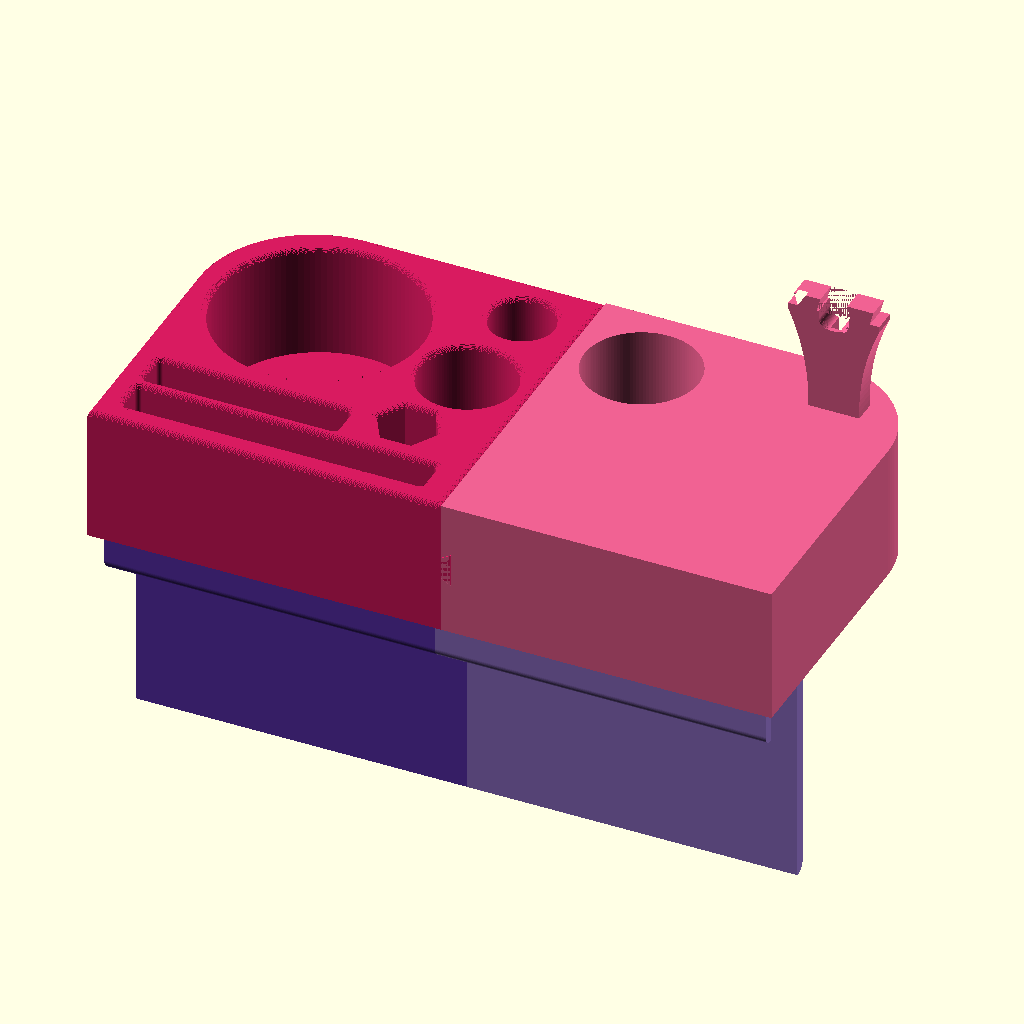
Cell 1: rendered with the file's own defaults.
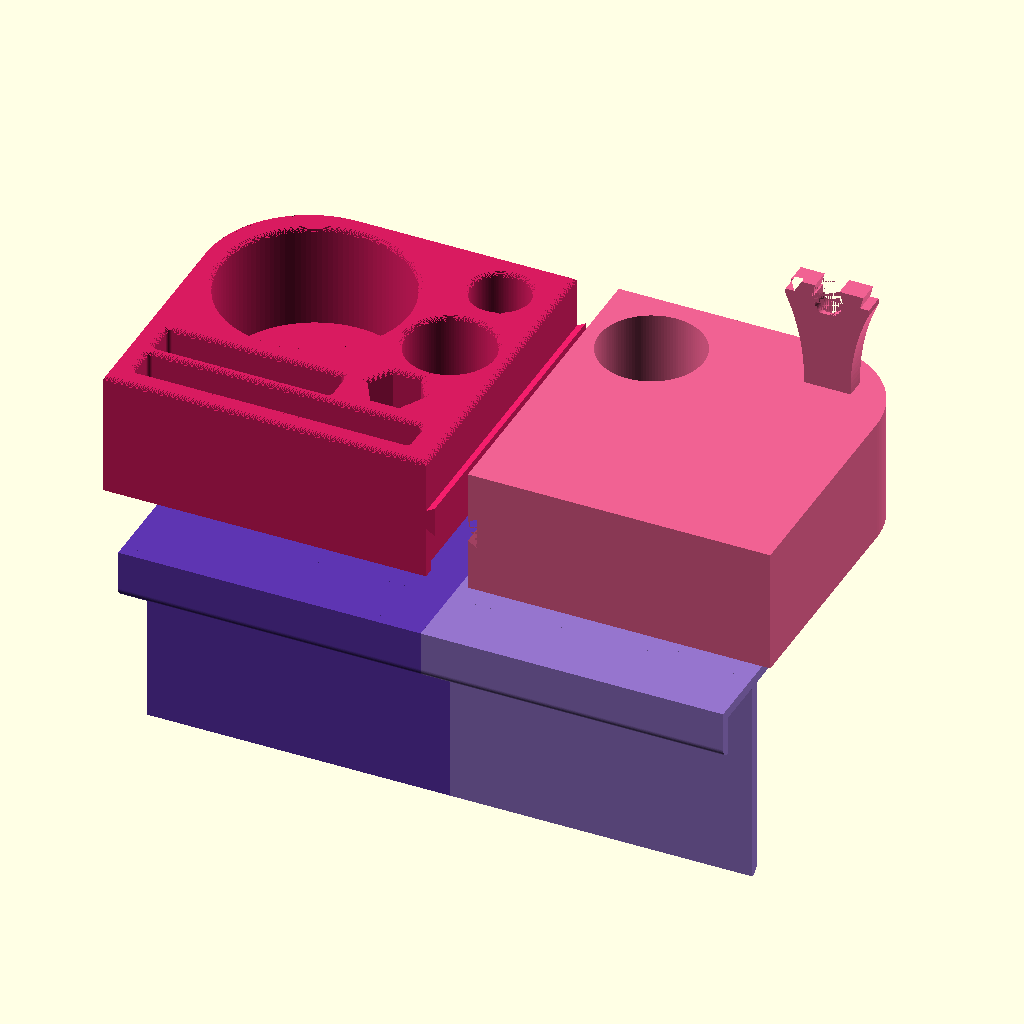
Cell 2 — show set to "exploded", the other parameters unchanged.
The same orthographic view direction (rotation 55°, 0°, 25°; colour scheme Cornfield) for every cell, with the view re-fitted per cell, so scale and position can differ between cells.
Source of the model, cad/library/bedroom/bedside-caddy/bedside-caddy.scad:
// Bedside caddy: a two-half organizer tray on two brackets that hook over a
// bed rail. The halves join with a sliding dovetail. Remade from the
// SketchUp-era meshes in this folder; see Notes 1 and 3. The front is -y
// in the assembled views, the side face at x = 0 in each half's own frame.

/* [Display] */
view = "default"; // [default, together, exploded]
show = "assembled"; // [assembled, exploded, tray, bracket]
side = "left"; // [left, right]
explode_gap = 40; // mm, tray lift in the exploded view.

/* [Tray body] */
tray_w = 155.2; // mm, across the rail, both halves.
tray_d = 155; // mm, left half along the rail, excluding the dovetail.
tray_h = 59.85; // mm, left half overall height including the rim.
tray_corner_r = 50; // mm, rounded back corner, outer.
tray_top_r = 2; // mm, roundover on every top edge.
tray_top_steps = 16; // layers approximating the roundover.

/* [Tray rim] */
rim_t = 5; // mm, wall of the three-sided skirt that drops over the shelf.
rim_h = 5; // mm, skirt depth; matches the bracket's shelf thickness.

/* [Dovetail] */
dovetail_z = 29.86; // mm, center height above the tray bottom.
dovetail_root = 9.54; // mm, height where it meets the joint face.
dovetail_depth = 4.13; // mm, projection from the joint face.
dovetail_angle = 30; // degrees, flank flare.
groove_root = 10; // mm, female groove height at the right half's joint face.
groove_depth = 4.33; // mm, female groove depth into the right half.

/* [Right half] */
right_d = 145; // mm, along the rail.
right_h = 60; // mm, as drawn; the left half is 59.85.
right_corner_r = 46; // mm, rounded outer corner, outer.
right_cup_xy = [120.2, 32]; // mm, center, measured from the joint face.
right_cup_d = 50; // mm
right_cup_floor = 20; // mm
clip_x = 125.2; // mm, inner face of the cable clip.
clip_len = 10; // mm, across the rail.
clip_y = 113.92; // mm, clip centerline from the joint face.
clip_base_half = 11.08; // mm, half-width where the clip meets the top.
clip_flank_r = 101.33; // mm, radius of the concave outer flank.
clip_flank_c = [112.48, 62.96]; // mm, flank center as [half-width, height].
clip_shoulder_half = 20; // mm, half-width at the top of the flank.
clip_shoulder_z = 104.49; // mm
clip_ledge_z = 106.99; // mm, where each prong steps in to its cap.
clip_cap_base_half = 15.79; // mm, cap outer half-width at the ledge.
clip_cap_top_half = 17.35; // mm, cap outer half-width at the top.
clip_top_z = 112.79; // mm
clip_lip_base_half = 7.42; // mm, cap inner half-width at the ledge.
clip_lip_top_half = 5.87; // mm, cap inner half-width at the top.
clip_mouth_half = 6.5; // mm, half-width of the cable seat.
clip_mouth_r = 4.25; // mm, rounded bottom of the cable seat.
clip_slot_half = 2.25; // mm, half-width of the cable slot.
clip_slot_floor = 52; // mm, slot floor height.
clip_slot_top = 98.99; // mm, where the slot opens into the seat.
clip_back_t = 2; // mm, wall closing the slot's inner end.

/* [Pockets] */
slot_w = 15; // mm
slot_r = 2; // mm, corner radius.
slot_floor = 10; // mm, above the tray bottom.
slot_long_xy = [10.2, 13]; // mm, corner nearest the front and the joint.
slot_long_len = 132; // mm
slot_short_xy = [30.2, 60]; // mm
slot_short_len = 85; // mm
cup_large_xy = [100.2, 100]; // mm, centre.
cup_large_d = 90; // mm
cup_large_floor = 10; // mm
cup_mid_xy = [85.44, 28.26]; // mm
cup_mid_d = 42; // mm
cup_mid_floor = 18; // mm
cup_small_xy = [131.17, 25.52]; // mm
cup_small_d = 28; // mm
cup_small_floor = 10; // mm
hex_xy = [46.04, 35.91]; // mm
hex_corners = 27; // mm, across corners, corners pointing along the rail.
hex_floor = 20; // mm

/* [Brackets] */
plate_w = 145; // mm, along the bed rail.
plate_d = 145; // mm, across the rail.
plate_t = 5; // mm
plate_corner_r = 45; // mm
wall_x = 110; // mm, outer face of the hanging wall.
wall_t = 5; // mm
wall_h = 105; // mm
lip_x = 140; // mm, rail-side face of the lip.
lip_t = 5; // mm
lip_h = 24; // mm
channel_fillet_r = 1; // mm, inside corners of the rail channel.
gusset_t = 5; // mm
gusset_x0 = 60; // mm, where the 45-degree brace leaves the shelf.
gusset_y_left = [39, 120]; // mm, bottom-left.stl, under the left half.
gusset_y_right = [20, 120]; // mm, bottom-right.stl, under the right half.
tray_fit_clearance = 0.2; // mm, total, across the skirt.

/* [Colors] */
tray_left_color = "#d81b60";
tray_right_color = "#f06292";
bracket_left_color = "#5e35b1";
bracket_right_color = "#9575cd";

/* [Hidden] */
$fn = 120;
eps = 0.01;
dovetail_tip = dovetail_root + 2*dovetail_depth*tan(dovetail_angle);

// ----- Tray -----

// Joint face on y = 0, rounded corner at the far end.
module tray_outline(d = tray_d, r = tray_corner_r) {
    square([tray_w, d - r]);
    square([tray_w - r, d]);
    translate([tray_w - r, d - r]) circle(r = r);
}

module rounded_slot(xy, len) {
    translate(xy) offset(r = slot_r) offset(delta = -slot_r) square([slot_w, len]);
}

module hex_pocket() {
    translate(hex_xy) rotate(90) circle(d = hex_corners, $fn = 6);
}

// Each pocket as [floor, outline]; the outline is selected by index.
pocket_floors = [slot_floor, slot_floor, cup_large_floor, cup_mid_floor, cup_small_floor, hex_floor];

module pocket_2d(i) {
    if (i == 0) rounded_slot(slot_long_xy, slot_long_len);
    else if (i == 1) rounded_slot(slot_short_xy, slot_short_len);
    else if (i == 2) translate(cup_large_xy) circle(d = cup_large_d);
    else if (i == 3) translate(cup_mid_xy) circle(d = cup_mid_d);
    else if (i == 4) translate(cup_small_xy) circle(d = cup_small_d);
    else if (i == 5) hex_pocket();
}

module top_face() {
    difference() {
        tray_outline();
        for (i = [0:len(pocket_floors) - 1]) pocket_2d(i);
    }
}

// Quarter-round on every top edge, outer and pocket alike, as thin layers.
module top_roundover() {
    step = tray_top_r/tray_top_steps;
    for (i = [0:tray_top_steps - 1]) {
        dz = (i + 1)*step;
        inset = tray_top_r - sqrt(tray_top_r^2 - dz^2);
        translate([0, 0, tray_h - tray_top_r + i*step])
            linear_extrude(step) offset(delta = -inset) top_face();
    }
}

// Open at the joint face, where the shelves run on into the other half.
module skirt_cavity(d = tray_d, r = tray_corner_r) {
    translate([0, 0, -eps]) linear_extrude(rim_h + eps) {
        offset(r = -rim_t) tray_outline(d, r);
        translate([rim_t, -eps]) square([tray_w - 2*rim_t, rim_t + 2*eps]);
    }
}

module dovetail() {
    lo = dovetail_z - dovetail_root/2;
    hi = dovetail_z + dovetail_root/2;
    // rotate([90,0,90]) maps the profile's (u, v) to (y, z) and extrudes along x.
    rotate([90, 0, 90]) linear_extrude(tray_w) polygon([
        [eps, lo], [-dovetail_depth, dovetail_z - dovetail_tip/2],
        [-dovetail_depth, dovetail_z + dovetail_tip/2], [eps, hi]
    ]);
}

module tray_left() {
    difference() {
        union() {
            linear_extrude(tray_h - tray_top_r) tray_outline();
            top_roundover();
            dovetail();
        }
        skirt_cavity();
        for (i = [0:len(pocket_floors) - 1])
            translate([0, 0, pocket_floors[i]]) linear_extrude(tray_h) pocket_2d(i);
    }
}

// Female groove, open at both ends so the halves slide together across the rail.
module dovetail_groove() {
    lo = dovetail_z - groove_root/2;
    hi = dovetail_z + groove_root/2;
    groove_tip = groove_root + 2*groove_depth*tan(dovetail_angle);
    translate([-eps, 0, 0]) rotate([90, 0, 90]) linear_extrude(tray_w + 2*eps) polygon([
        [-eps, lo], [groove_depth, dovetail_z - groove_tip/2],
        [groove_depth, dovetail_z + groove_tip/2], [-eps, hi]
    ]);
}

function clip_flank_half(z) = clip_flank_c[0] - sqrt(clip_flank_r^2 - (z - clip_flank_c[1])^2);

// One prong's outline in (half-width, height), from the centerline out.
module clip_half_profile() {
    flank = [for (i = [0:16]) let(z = right_h + i*(clip_shoulder_z - right_h)/16) [clip_flank_half(z), z]];
    polygon(concat(
        [[0, right_h - eps], [clip_flank_half(right_h), right_h - eps]],
        flank,
        [[clip_shoulder_half, clip_ledge_z], [clip_cap_base_half, clip_ledge_z],
         [clip_cap_top_half, clip_top_z], [0, clip_top_z]]
    ));
}

// The cable seat between the prongs, with its lip and rounded bottom.
module clip_seat_half_profile() {
    c = [clip_slot_half, clip_slot_top + clip_mouth_r];
    arc = [for (a = [270:5:360]) c + clip_mouth_r*[cos(a), sin(a)]];
    polygon(concat(
        [[-eps, clip_slot_top]], arc,
        [[clip_mouth_half, clip_ledge_z], [clip_lip_base_half, clip_ledge_z],
         [clip_lip_top_half, clip_top_z + eps], [-eps, clip_top_z + eps]]
    ));
}

module both_sides() { children(); mirror([1, 0]) children(); }

// Profile drawn in (y, z) about the clip centerline, extruded across the rail.
module clip_extrude(len) {
    translate([clip_x, clip_y, 0]) rotate([90, 0, 90]) linear_extrude(len) children();
}

// Right half in its own frame: joint face on y = 0, outer end at y = right_d.
module tray_right_local() {
    difference() {
        union() {
            linear_extrude(right_h) tray_outline(right_d, right_corner_r);
            clip_extrude(clip_len) both_sides() clip_half_profile();
        }
        skirt_cavity(right_d, right_corner_r);
        dovetail_groove();
        translate([0, 0, right_cup_floor]) linear_extrude(right_h) translate(right_cup_xy) circle(d = right_cup_d);
        translate([-eps, 0, 0]) clip_extrude(clip_len + 2*eps) both_sides() clip_seat_half_profile();
        translate([clip_x + clip_back_t, clip_y - clip_slot_half, clip_slot_floor])
            cube([tray_w - clip_x, 2*clip_slot_half, clip_slot_top - clip_slot_floor + eps]);
    }
}

// Each half sits in assembly coordinates: the left half runs from the joint
// face toward +y, the right half toward -y.
module tray(s = side) {
    if (s == "right") color(tray_right_color) mirror([0, 1, 0]) tray_right_local();
    else color(tray_left_color) tray_left();
}

// ----- Bracket, in print orientation: shelf on the bed, wall and lip up -----

module plate_outline(s = side) {
    mirrored = s == "left";
    corner_y = mirrored ? plate_w - plate_corner_r : plate_corner_r;
    hull() {
        translate([plate_corner_r, corner_y]) circle(r = plate_corner_r);
        translate([plate_corner_r, 0]) square([plate_d - plate_corner_r, plate_w]);
        translate([0, mirrored ? 0 : plate_corner_r]) square([eps, plate_w - plate_corner_r]);
    }
}

// Wall and lip in the XZ plane; together they form the rail channel.
module rail_profile() {
    translate([wall_x, 0]) {
        square([wall_t, wall_h - wall_t]);
        translate([wall_t, wall_h - wall_t]) intersection() {
            circle(r = wall_t);
            translate([-wall_t, 0]) square(wall_t);
        }
    }
    translate([lip_x, 0]) {
        square([lip_t, lip_h - lip_t]);
        translate([0, lip_h - lip_t]) intersection() {
            circle(r = lip_t);
            square(lip_t);
        }
    }
    for (x = [wall_x + wall_t, lip_x]) {
        dir = x == lip_x ? -1 : 1;
        translate([x, plate_t]) difference() {
            translate([dir < 0 ? -channel_fillet_r : 0, -eps]) square([channel_fillet_r, channel_fillet_r + eps]);
            translate([dir*channel_fillet_r, channel_fillet_r]) circle(r = channel_fillet_r, $fn = 24);
        }
    }
}

module gusset() {
    rotate([90, 0, 0]) linear_extrude(gusset_t) polygon([
        [gusset_x0, plate_t - eps], [wall_x + eps, plate_t - eps],
        [wall_x + eps, plate_t + wall_x - gusset_x0]
    ]);
}

module bracket(s = side) {
    color(s == "right" ? bracket_right_color : bracket_left_color) {
        linear_extrude(plate_t) plate_outline(s);
        translate([0, plate_w, 0]) rotate([90, 0, 0]) linear_extrude(plate_w) rail_profile();
        for (y = s == "right" ? gusset_y_right : gusset_y_left) translate([0, y + gusset_t, 0]) gusset();
    }
}

// ----- Assembly, in tray coordinates -----

// Each bracket turns over about the rail so the wall and lip hang down
// either side of it, and runs along the rail under its half, rounded
// corner at the outer end. The two meet 5 mm past the tray joint, under
// the left half. A proper rotation, so each bracket is used as printed.
// See Note 2.
module bracket_in_use(s = side) {
    y0 = s == "right" ? -(right_d - rim_t) : tray_d - rim_t - plate_w;
    multmatrix([
        [-1, 0, 0, rim_t + tray_fit_clearance/2 + plate_d],
        [0, 1, 0, y0],
        [0, 0, -1, rim_h],
        [0, 0, 0, 1]
    ]) bracket(s);
}

// The whole caddy, turned a quarter turn so the x = 0 side faces -y, the
// front, with the left half on the left. Exploded lifts both halves and
// pulls the right half away from the joint so the dovetail shows.
module assembled(gap = 0) {
    rotate([0, 0, 90]) {
        translate([0, 0, gap]) tray("left");
        translate([0, -gap/2, gap]) tray("right");
        bracket_in_use("left");
        bracket_in_use("right");
    }
}

if (view == "together") assembled();
else if (view == "exploded") assembled(explode_gap);
else if (show == "bracket") bracket();
else if (show == "assembled") assembled();
else if (show == "exploded") assembled(explode_gap);
else tray();

// Note 1. Every dimension was measured from bedside-caddy-left.stl and the
// two bottom-*.stl brackets, which were drawn in SketchUp and printed. The
// tray printed upright, skirt down, with tree supports under the dovetail
// and the skirt roof; that orientation is unchanged here.

// Note 2. The brackets run end to end along the rail, as laid out in
// originals/bedside-caddy-working.stl. bottom-left.stl carries the left
// half and bottom-right.stl the right; side names match those files.
// Their gussets sit at different spacings, reproduced as measured.
// bottom-right.stl is 145.23 x 145.24 mm against 145 x 145; the working
// layout spaces both at 145, so both are drawn at 145 here.

// Note 3. The right half was measured from the full two-half tray in
// originals/bedside-caddy-working.stl, drawn there at 10x. It carries one
// cup, a two-pronged cable clip whose slot runs out through the outer
// side, and the female groove for the left half's dovetail.
Customizer parameters (derived from the source; name, type, default, range or options):
view: string, default "default", options "default", "together", "exploded"
show: string, default "assembled", options "assembled", "exploded", "tray", "bracket"
side: string, default "left", options "left", "right"
explode_gap: number, default 40
tray_w: number, default 155.2
tray_d: number, default 155
tray_h: number, default 59.85
tray_corner_r: number, default 50
tray_top_r: number, default 2
tray_top_steps: number, default 16
rim_t: number, default 5
rim_h: number, default 5
dovetail_z: number, default 29.86
dovetail_root: number, default 9.54
dovetail_depth: number, default 4.13
dovetail_angle: number, default 30
groove_root: number, default 10
groove_depth: number, default 4.33
right_d: number, default 145
right_h: number, default 60
right_corner_r: number, default 46
right_cup_xy: vector, default [120.2, 32]
right_cup_d: number, default 50
right_cup_floor: number, default 20
clip_x: number, default 125.2
clip_len: number, default 10
clip_y: number, default 113.92
clip_base_half: number, default 11.08
clip_flank_r: number, default 101.33
clip_flank_c: vector, default [112.48, 62.96]
clip_shoulder_half: number, default 20
clip_shoulder_z: number, default 104.49
clip_ledge_z: number, default 106.99
clip_cap_base_half: number, default 15.79
clip_cap_top_half: number, default 17.35
clip_top_z: number, default 112.79
clip_lip_base_half: number, default 7.42
clip_lip_top_half: number, default 5.87
clip_mouth_half: number, default 6.5
clip_mouth_r: number, default 4.25
clip_slot_half: number, default 2.25
clip_slot_floor: number, default 52
clip_slot_top: number, default 98.99
clip_back_t: number, default 2
slot_w: number, default 15
slot_r: number, default 2
slot_floor: number, default 10
slot_long_xy: vector, default [10.2, 13]
slot_long_len: number, default 132
slot_short_xy: vector, default [30.2, 60]
slot_short_len: number, default 85
cup_large_xy: vector, default [100.2, 100]
cup_large_d: number, default 90
cup_large_floor: number, default 10
cup_mid_xy: vector, default [85.44, 28.26]
cup_mid_d: number, default 42
cup_mid_floor: number, default 18
cup_small_xy: vector, default [131.17, 25.52]
cup_small_d: number, default 28
cup_small_floor: number, default 10
hex_xy: vector, default [46.04, 35.91]
hex_corners: number, default 27
hex_floor: number, default 20
plate_w: number, default 145
